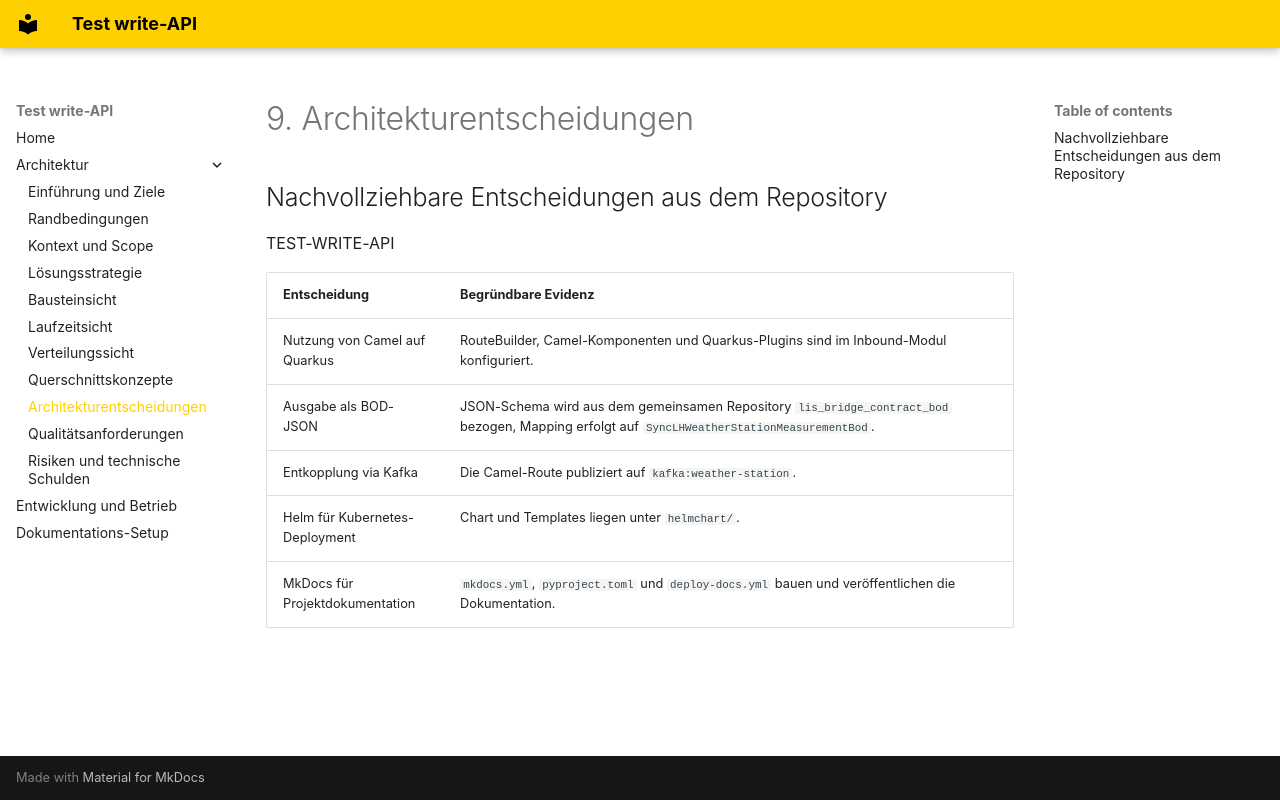

repository: AnhNg72/test-write-api · page: arc42/09-architecture-decisions/index.html · generator: mkdocs

# 9. Architekturentscheidungen

## Nachvollziehbare Entscheidungen aus dem Repository
TEST-WRITE-API

| Entscheidung | Begründbare Evidenz |
| --- | --- |
| Nutzung von Camel auf Quarkus | RouteBuilder, Camel-Komponenten und Quarkus-Plugins sind im Inbound-Modul konfiguriert. |
| Ausgabe als BOD-JSON | JSON-Schema wird aus dem gemeinsamen Repository `lis_bridge_contract_bod` bezogen, Mapping erfolgt auf `SyncLHWeatherStationMeasurementBod`. |
| Entkopplung via Kafka | Die Camel-Route publiziert auf `kafka:weather-station`. |
| Helm für Kubernetes-Deployment | Chart und Templates liegen unter `helmchart/`. |
| MkDocs für Projektdokumentation | `mkdocs.yml`, `pyproject.toml` und `deploy-docs.yml` bauen und veröffentlichen die Dokumentation. |
